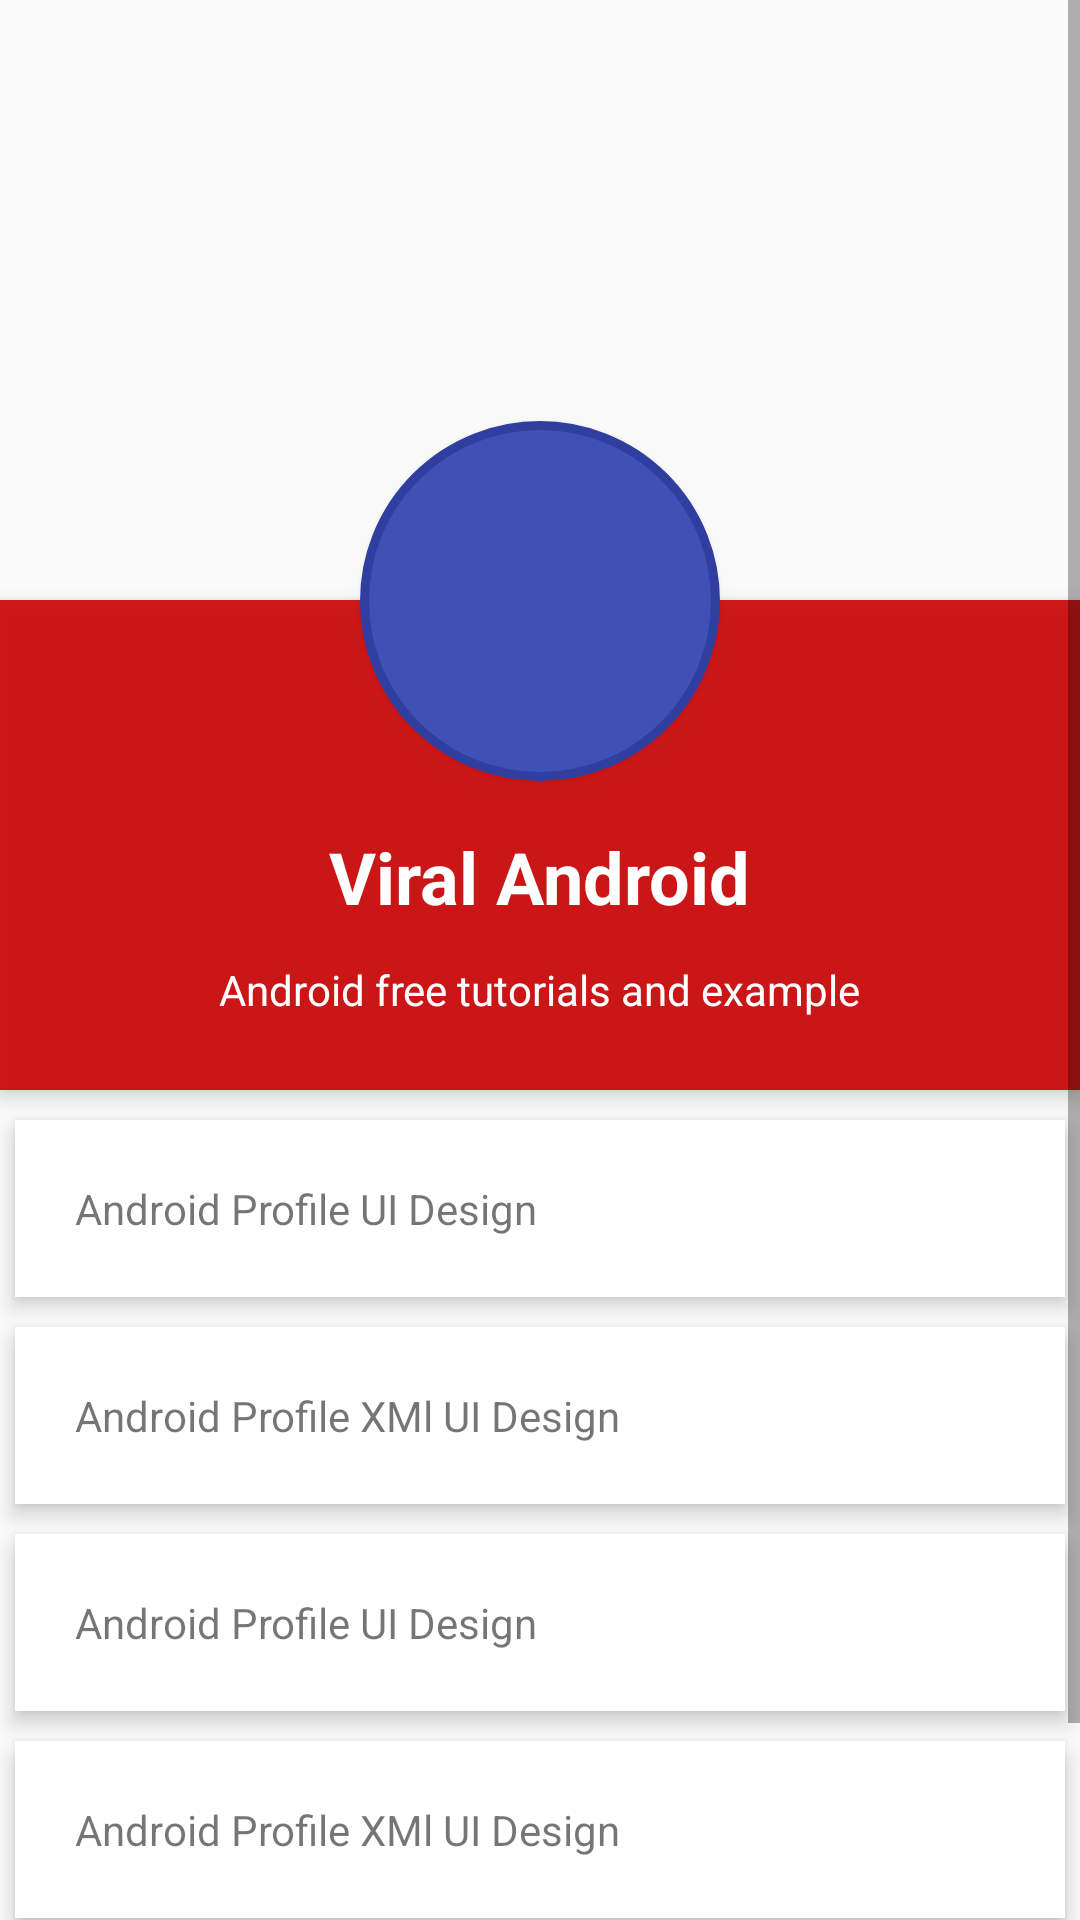

This screen was rendered from an Android layout file. Write that file and the resources it references.
<!-- AndroidManifest.xml: application theme AppTheme -->
<!-- res/layout/fragment_profile_screen.xml -->
<?xml version="1.0" encoding="utf-8"?>
<ScrollView xmlns:android="http://schemas.android.com/apk/res/android"
    android:layout_width="match_parent"
    android:layout_height="match_parent">

    <RelativeLayout
        android:layout_width="match_parent"
        android:layout_height="match_parent">

        <ImageView
            android:id="@+id/header_cover_image"
            android:layout_width="match_parent"
            android:layout_height="200dp"
            android:scaleType="centerCrop"
            />

        <ImageButton
            android:id="@+id/user_profile_photo"
            android:layout_width="120dp"
            android:layout_height="120dp"
            android:layout_below="@+id/header_cover_image"
            android:layout_centerHorizontal="true"
            android:layout_marginTop="-60dp"
            android:background="@drawable/profile_image_circular"
            android:elevation="5dp"
            android:padding="20dp"
            android:scaleType="centerCrop"
           />

        <RelativeLayout
            android:id="@+id/profile_layout"
            android:layout_width="match_parent"
            android:layout_height="wrap_content"
            android:layout_below="@+id/header_cover_image"
            android:background="#ebca0707"
            android:elevation="4dp"
            android:paddingBottom="24dp">


            <ImageView
                android:id="@+id/add_friend"
                android:layout_width="30dp"
                android:layout_height="30dp"
                android:layout_marginLeft="16dp"
                android:layout_marginTop="16dp"
                android:layout_toLeftOf="@+id/drop_down_option_menu"
                />

            <ImageView
                android:id="@+id/drop_down_option_menu"
                android:layout_width="30dp"
                android:layout_height="30dp"
                android:layout_alignParentRight="true"
                android:layout_marginLeft="16dp"
                android:layout_marginTop="16dp"
                 />

            <TextView
                android:id="@+id/user_profile_name"
                android:layout_width="wrap_content"
                android:layout_height="wrap_content"
                android:layout_centerHorizontal="true"
                android:layout_marginTop="76dp"
                android:text="Viral Android"
                android:textColor="#fff"
                android:textSize="24sp"
                android:textStyle="bold" />

            <TextView
                android:id="@+id/user_profile_short_bio"
                android:layout_width="wrap_content"
                android:layout_height="wrap_content"
                android:layout_below="@+id/user_profile_name"
                android:layout_centerHorizontal="true"
                android:layout_marginTop="12dp"
                android:text="Android free tutorials and example"
                android:textColor="#fff"
                android:textSize="14sp" />
        </RelativeLayout>


        <LinearLayout
            android:layout_width="fill_parent"
            android:layout_height="wrap_content"
            android:layout_below="@+id/profile_layout"
            android:layout_marginTop="5dp"
            android:orientation="vertical">

            <TextView
                android:layout_width="fill_parent"
                android:layout_height="wrap_content"
                android:layout_margin="5dp"
                android:background="#fff"
                android:clickable="true"
                android:elevation="4dp"
                android:padding="20dp"
                android:text="Android Profile UI Design" />

            <TextView
                android:layout_width="fill_parent"
                android:layout_height="wrap_content"
                android:layout_margin="5dp"
                android:layout_marginBottom="3dp"
                android:layout_marginTop="3dp"
                android:background="#fff"
                android:clickable="true"
                android:elevation="4dp"
                android:padding="20dp"
                android:text="Android Profile XMl UI Design" />

            <TextView
                android:layout_width="fill_parent"
                android:layout_height="wrap_content"
                android:layout_margin="5dp"
                android:background="#fff"
                android:clickable="true"
                android:elevation="4dp"
                android:padding="20dp"
                android:text="Android Profile UI Design" />

            <TextView
                android:layout_width="fill_parent"
                android:layout_height="wrap_content"
                android:layout_margin="5dp"
                android:layout_marginBottom="3dp"
                android:layout_marginTop="3dp"
                android:background="#fff"
                android:clickable="true"
                android:elevation="4dp"
                android:padding="20dp"
                android:text="Android Profile XMl UI Design" />

            <TextView
                android:layout_width="fill_parent"
                android:layout_height="wrap_content"
                android:layout_margin="5dp"
                android:background="#fff"
                android:clickable="true"
                android:elevation="4dp"
                android:padding="20dp"
                android:text="Android Profile UI Design" />
        </LinearLayout>
    </RelativeLayout>
</ScrollView>
<!-- resources referenced by this layout -->
<resources>
  <!-- drawable profile_image_circular (drawable) -->
  <?xml version="1.0" encoding="utf-8"?>
  <shape xmlns:android="http://schemas.android.com/apk/res/android"
      android:shape="rectangle">
      <corners android:radius="100dp" />
      <solid android:color="@color/primaryColor" />
      <stroke
          android:width="3dip"
          android:color="@color/darkPrimaryColor" />
      <padding
          android:bottom="4dp"
          android:left="4dp"
          android:right="4dp"
          android:top="4dp" />
  </shape>
  <style name="AppTheme" parent="Theme.AppCompat.Light.DarkActionBar">
          
          <item name="android:colorPrimary">@color/primaryColor</item>
          <item name="android:colorPrimaryDark">@color/darkPrimaryColor</item>
          <item name="android:colorAccent">@color/accentColor</item>
      </style>
  <color name="primaryColor">#3F51B5</color>
  <color name="darkPrimaryColor">#303F9F</color>
  <color name="accentColor">#FF4081</color>
</resources>
